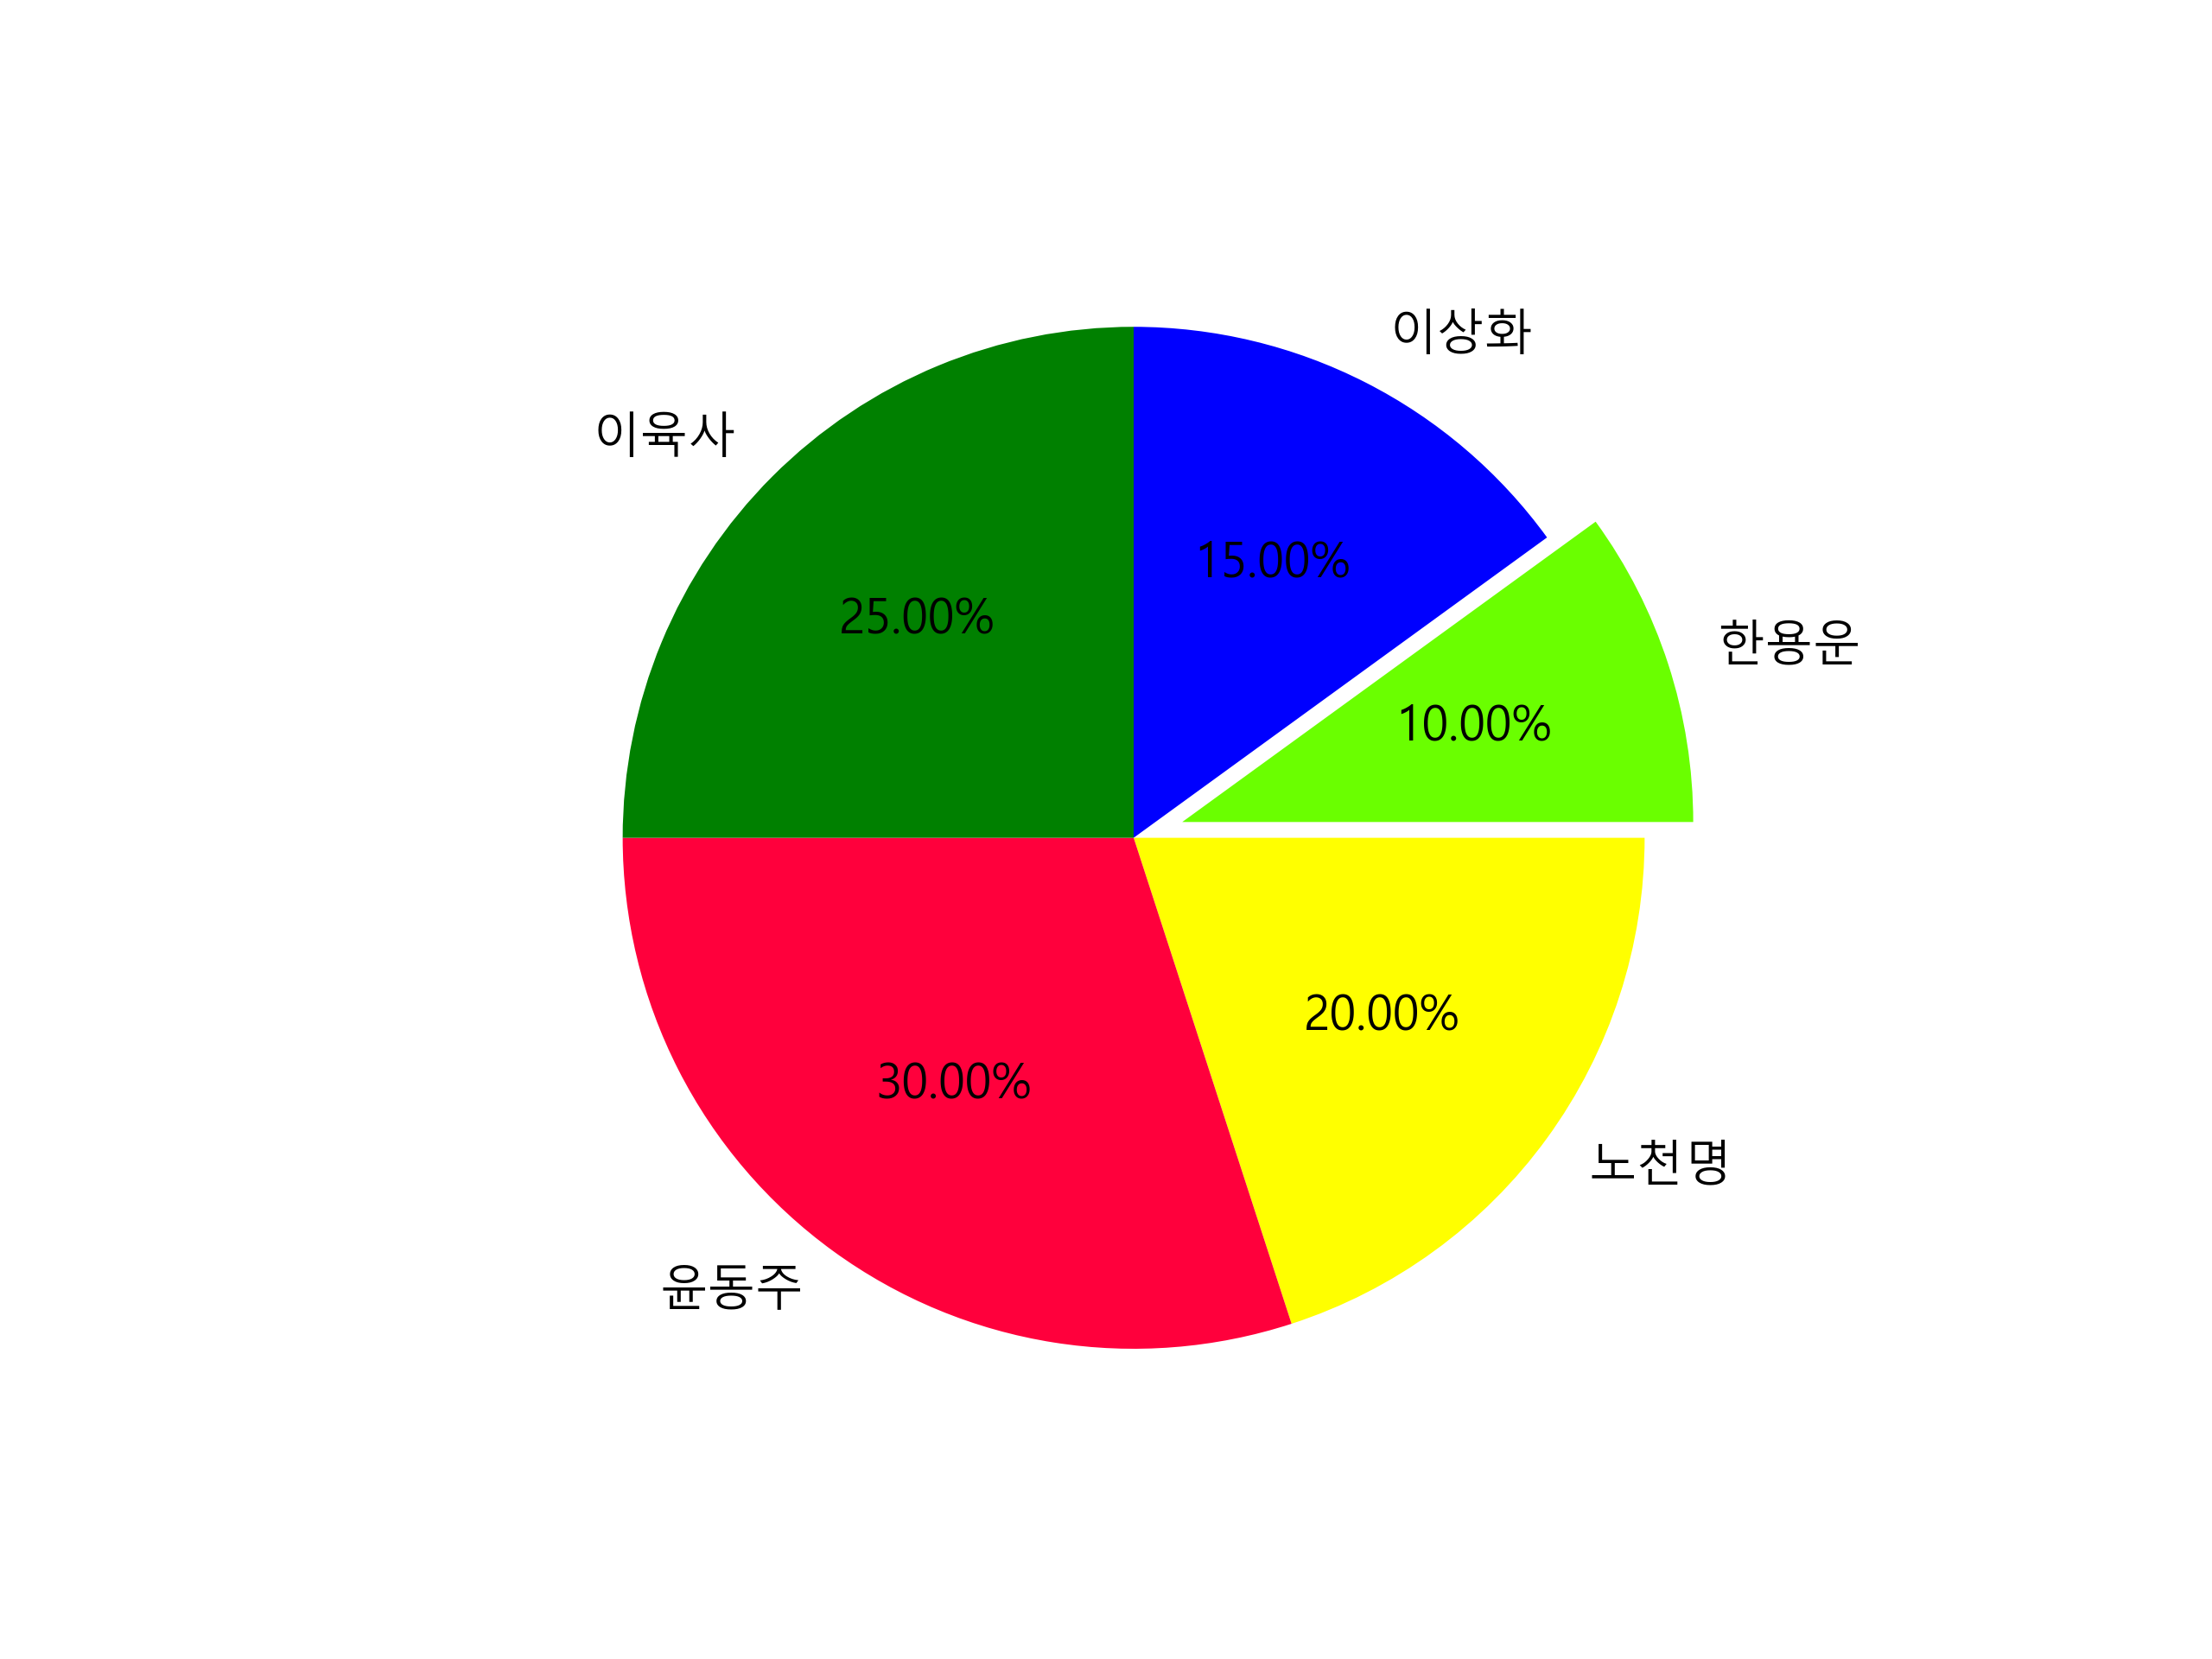

Source code (Python):
import matplotlib
import matplotlib.pyplot as plt
import pandas as pd
from pandas import Series

plt.rcParams['font.family'] = 'Malgun Gothic'
matplotlib.rcParams['axes.unicode_minus'] = False

mycolors = ['blue', '#6AFF00', 'yellow', '#FF003C', 'green']
mylist = [30, 20, 40, 60, 50]
myindex = ['이상화', '한용운', '노천명', '윤동주', '이육사']

plt.pie(x=mylist, labels=myindex, colors=mycolors, counterclock=False, startangle=90, autopct='%1.2f%%', explode=(0, 0.1, 0, 0, 0))

filename = 'pinelFinal.png'
plt.savefig(filename, dpi=400)
print(filename + ' 파일 저장')